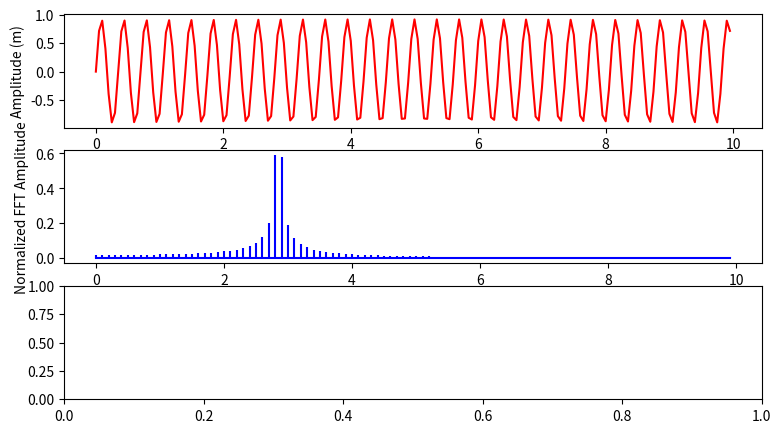

This figure's Python source: (Note: this script raises an exception after producing the figure.)
import matplotlib.pyplot as plt
import numpy as np
from scipy.signal import find_peaks
from numpy.random import rand
from scipy.interpolate import interp1d
from scipy.stats import gaussian_kde

sr = 20 #Hz -- sampling rate
# sampling interval
ts = 1.0/sr # timestamp
time_range = 10
t = np.arange(0,time_range,ts)

# Generate fake signal
n = 1
x = 0
real_power = 0
for i in range(n):
    frequency = round(sr/4*rand(), 2)
    amp = round(rand(), 2)
    x += amp*np.sin(2*np.pi*frequency*t)
    print("Freq %s:" %i, frequency, "Amp %s:" %i, amp)
    real_power += 1/2*((frequency*2*np.pi)**2)*(amp**2)
plt.figure(figsize = (9, 5))
plt.subplot(311)
plt.plot(t, x, 'r')
plt.ylabel('Amplitude (m)')
plt.xlabel('Time(s)')

X=np.fft.fft(x)
freq = np.fft.fftfreq(len(t), 1/sr)

n_oneside = int(len(freq)//2)
f_oneside = freq[:n_oneside]

X_oneside = abs(X[:n_oneside]/n_oneside)

plt.subplot(312)
plt.stem(f_oneside, X_oneside, 'b', markerfmt=" ", basefmt="-b")
plt.xlabel('Freq (Hz)')
plt.ylabel('Normalized FFT Amplitude')

peaks, _ = find_peaks(X_oneside, threshold=.005)
dom_amps = X_oneside[peaks]
dom_freqs = f_oneside[peaks]
print("Dominant frequencies:", dom_freqs, "   Corresponding amplitudes:", dom_amps)

# true_amps = []
# true_freqs = []
# for i in range(len(peaks)):
#     f_peak_region = f_oneside[peaks[i]-7:peaks[i]+8]  # Select a small region around the peak
#     X_peak_region = X_oneside[peaks[i]-7:peaks[i]+8]

#     # Interpolate the region (e.g., using cubic interpolation)
#     interp_func = interp1d(f_peak_region, X_peak_region, kind='cubic')
#     f_fine = np.linspace(f_peak_region[0], f_peak_region[-1], 1000)
#     X_fine = interp_func(f_fine)

#     plt.plot(f_fine, X_fine, 'b--')

#     # Find the refined peak
#     refined_peak_index = np.argmax(X_fine)
#     true_freqs.append(f_fine[refined_peak_index])
#     true_amps.append(X_fine[refined_peak_index])

    # plt.plot(f_vals, pdf_vals, "r--")

def parabolic_interpolation(freqs, magnitudes):
    idx = np.argmax(magnitudes)
    if idx <= 0 or idx >= len(magnitudes) - 1:
        return freqs[idx], magnitudes[idx]
    
    y0, y1, y2 = magnitudes[idx-1], magnitudes[idx], magnitudes[idx+1]
    x0, x1, x2 = freqs[idx-1], freqs[idx], freqs[idx+1]
    delta = 0.5 * (y0 - y2) / (y0 - 2*y1 + y2)
    freq_peak = x1 + delta * (x2 - x1)
    mag_peak = y1 - 0.25 * (y0 - y2) * delta
    return freq_peak, mag_peak
true_amps, true_freqs = parabolic_interpolation(f_oneside, X_oneside)
print(true_amps, true_freqs)

# print("Identified peak amplitudes:", [float(num) for num in true_amps], "  Identified corresponding frequencies:", [float(num) for num in true_freqs])
print("Identified peak amplitudes:", true_amps, "  Identified corresponding frequencies:", true_freqs)

plt.subplot(313)
model = np.zeros(len(t))
modelled_power = 0
for i in range(len(true_amps)):
    modelled_power += 1/2*((true_freqs[i]*2*np.pi)**2)*(true_amps[i]**2)
    for j in range(len(t)):
        model[j] += true_amps[i]*np.sin(2*np.pi*true_freqs[i]*t[j])
plt.plot(t, model, 'g')
plt.ylabel("Modelled Amplitude (m)")
plt.xlabel("Time (s)")

print("Real Power up to damping coefficient:", real_power)
print("Modelled Power up to damping coefficient:", modelled_power)
print("Power accuracy: %s percent" % ((modelled_power/real_power)*100))

plt.show()